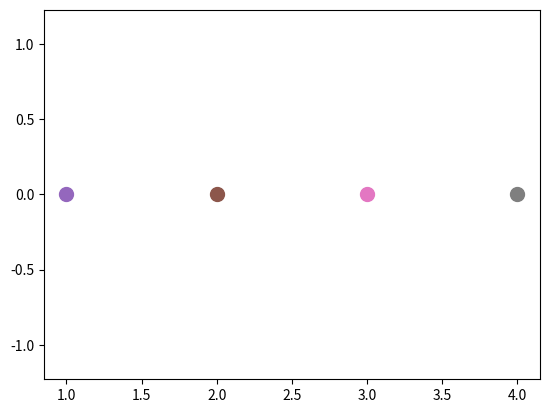

Source code (Python):
import numpy as np 
import matplotlib.pyplot as plt

def sirkel(x,y,r):
    #lager en array fra 0 - 2pi med 100 i mellomrom
    t = np.linspace(0, 2*np.pi, 100)
    #plotter x aksen og y aksen med 2 i tykkelse
    plt.plot(x + r*np.cos(t), y + r*np.sin(t), linewidth = 1)
    plt.axis("equal")

#disse lager matrisene, uncomment den du vil se og comment de du ikke vil se
#3a
#A = np.array([[-2, 0, 1/2, 1], [-1/4, 1, 1/4, 0], [0, 0, 3, -1], [1/8, 1/8, 1/4, 2]])

#3b
#A = np.array([[5, 1, 1], [1, 2, 1], [1, -1, -1]])

#3c
#A = np.array([[-2, 0, 1/2, 1, 2], [-1/4, 1, 1/4, 0, 5], [0, 0, 3, -1, 7], [1/8, 1/8, 1/4, 2, 4], [4, 3, 8, 6, 4]])

#3d
A = np.array([[1, 0, 0, 0], [0, 2, 0, 0], [0, 0, 3, 0], [0, 0, 0, 4]])


#lager en 4 lang array med 0 inni, denne inneholder d_j
x = np.zeros(len(A))

#lager en 4 lang array med 0 inni, denne er for radiusen
r = np.zeros(len(A))

#forloop for å finne d_jj
for y in range(len(A)): #00 01 02 03
    #fyller x med verdier fra arrayen diagonalt
    x[y] =  A[y][y]
    #forloop for å summere
    for z in range(len(A)):
        #adderer verdien fra hvert av kolonnene fra A til r
        r[y] = r[y] + abs(A[y,z])
    #tar r og substraherer y fra den
    r[y] = r[y]-abs(x[y])
    z = 0

#for hver x
for y in x:
    sirkel(x[z], 0, r[z])
    z += 1

#bruker eig() som returnerer egenverdi og egenvektor for en matrise
egenverdi, egenvektor = np.linalg.eig(A)

#for loop for plotting
for teller in range(len(egenverdi)):
    #lager dottene
    plt.plot(np.real(egenverdi[teller]), np.imag(egenverdi[teller]), '.', markersize = 20)

#viser plotten
plt.show()
